Run: headless pygame with SDL's dummy video driver; simulated clock (each Clock.tick advances the game by its frame time, no real sleeping); random seed 0; keys injected as events and as key.get_pressed() state; no mouse input.
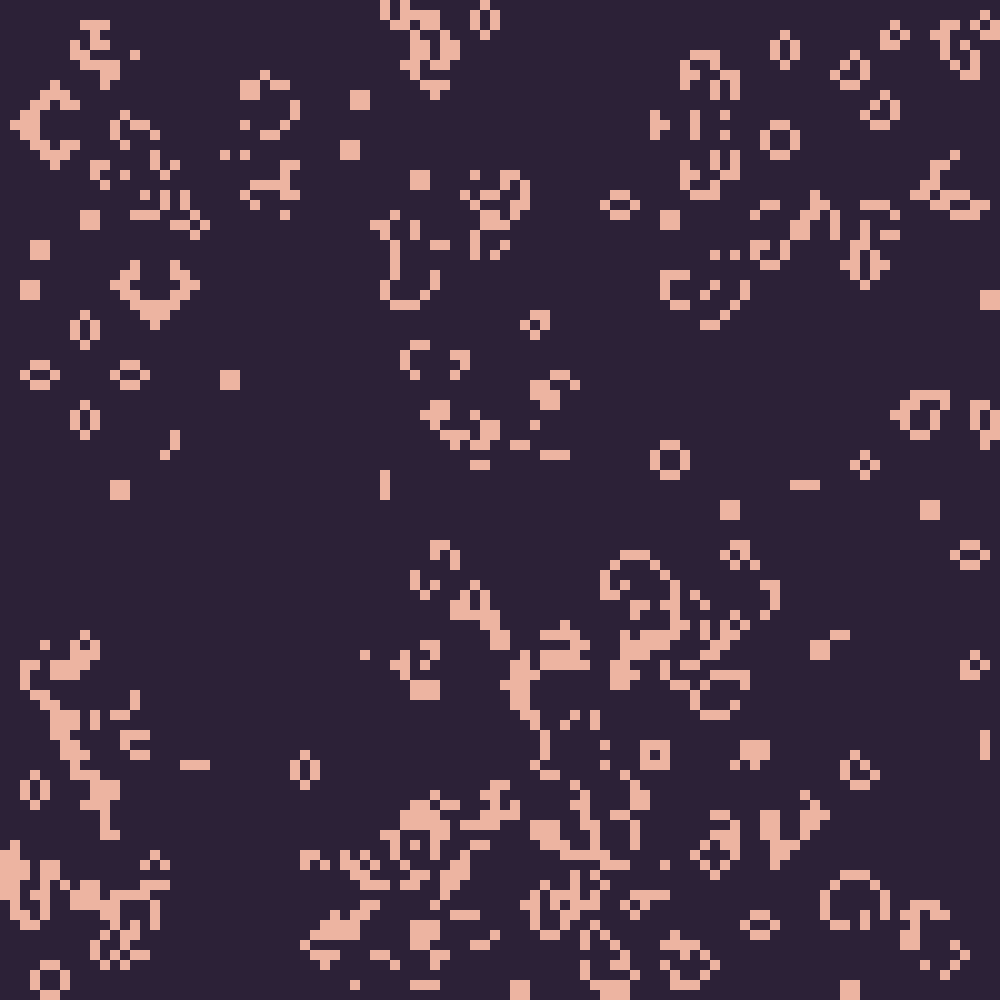
Frame 1 of 4 · flips 1–60 · no input
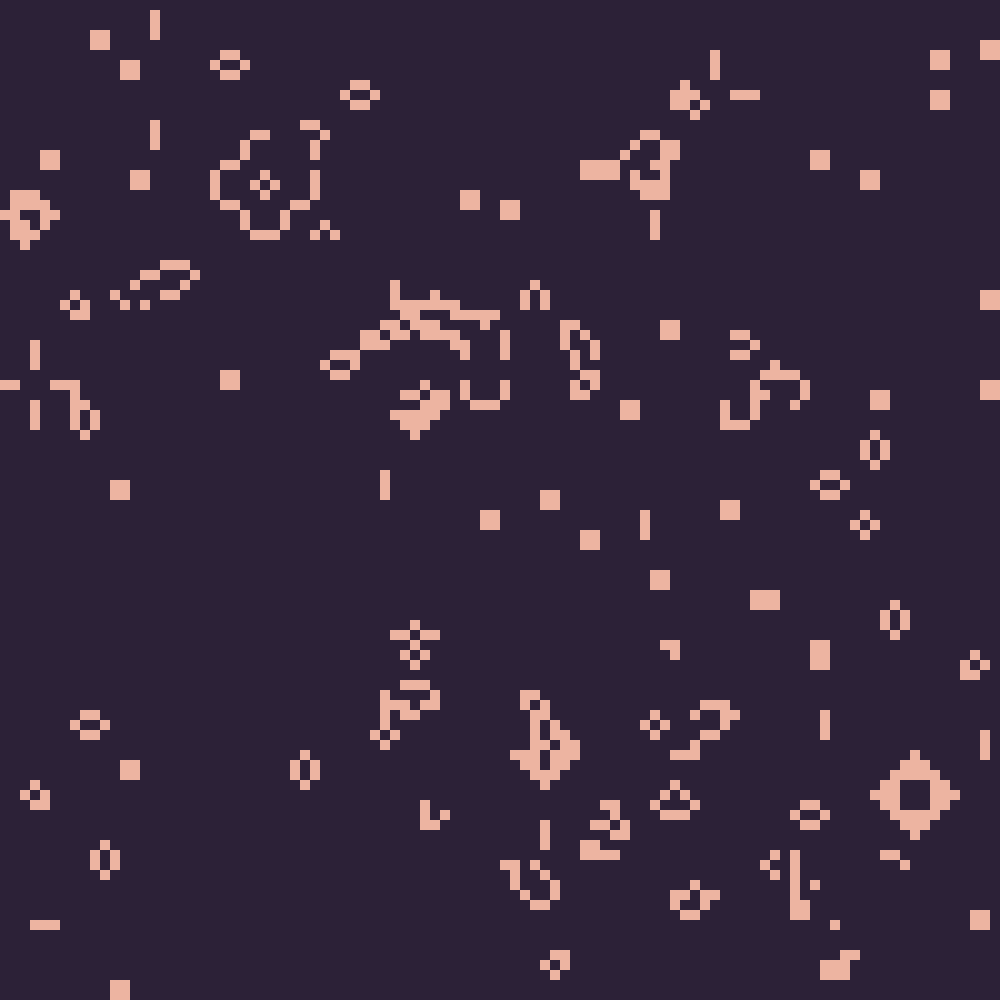
Frame 2 of 4 · flips 61–180 · tapped SPACE, RETURN · held RIGHT (→), D
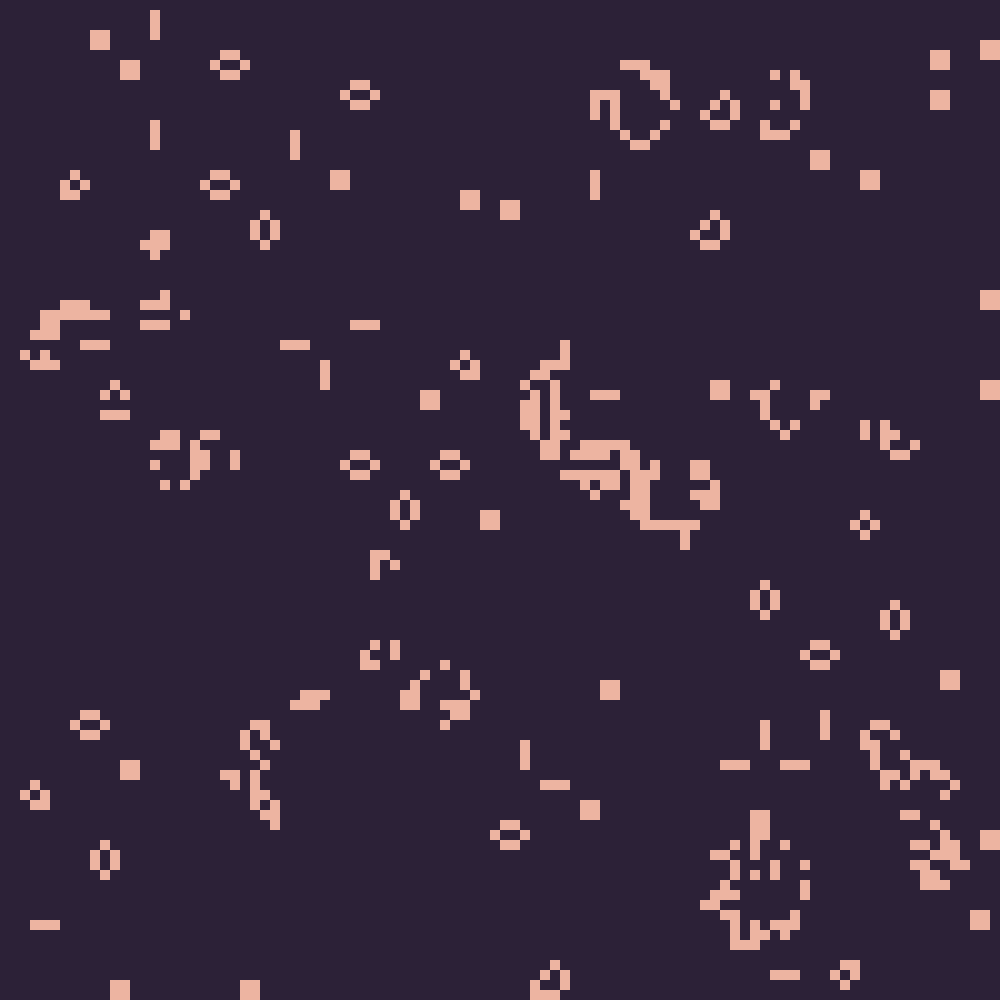
Frame 3 of 4 · flips 181–300 · held DOWN (↓), S
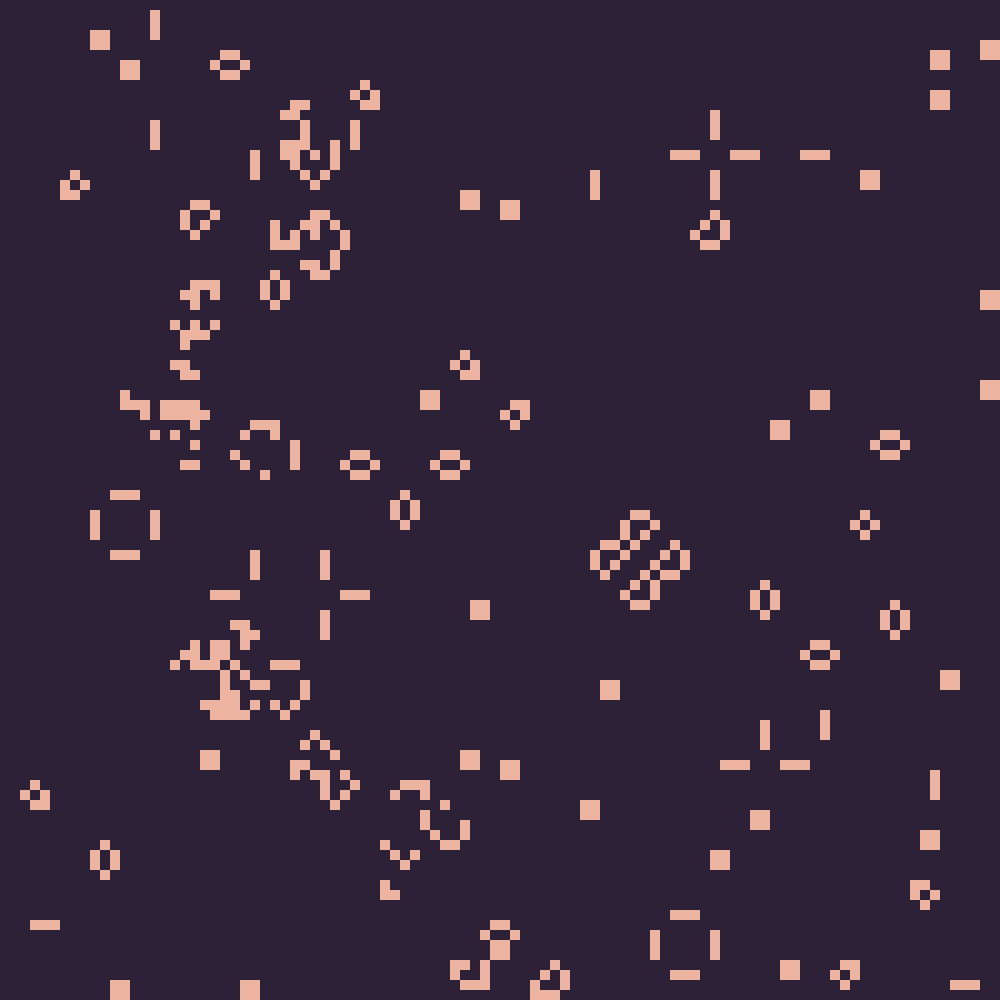
Frame 4 of 4 · flips 301–420 · held LEFT (←), A, UP (↑), W

The pygame program that drew these frames:

import pygame
from random import randint as r

speed_mult = 1
width = 100
size = 10
screen = pygame.display.set_mode((width*size, width*size))
clock = pygame.time.Clock()
col1 = pygame.Color("#edb4a1")
col2 = pygame.Color("#2c2137")
neighbours = [(-1, -1), (0, -1), (1, -1),  (-1, 0), (1, 0),  (-1, 1), (0, 1), (1, 1)]


def update_board(board):
    b = [i.copy() for i in board]

    for i in range(width):
        for j in range(width):
            b[i][j] = checklife(board, i, j, board[i][j])

    return b

def checklife(b, y, x, cur):
    count = 0
    for n in neighbours:
        if y+n[0]<0 or y+n[0]>width-1 or x+n[1]<0 or x+n[1]>width-1:
            continue
        checked = b[y+n[0]][x+n[1]]
        count += checked / (1 if checked == 0 else checked)
    if cur == 1 and (count == 2 or count == 3):
        return 1
    elif cur == 0 and count == 3:
        return 1
    return 0

def draw(board):
    for i in range(width):
        for j in range(width):
            color = col1 if board[i][j] == 1 else col2
            pygame.draw.rect(screen, color, (i*size, j*size, size, size))

def main():
    board = [[r(0, 1) for y in range(width)] for x in range(width)]
    pygame.init()

    while True:
        for event in pygame.event.get():
            if event.type == pygame.QUIT:
                pygame.quit()
                break

        # clock.tick(120)
        screen.fill(col2)
        draw(board)
        board = update_board(board)
        pygame.display.flip()

main()
